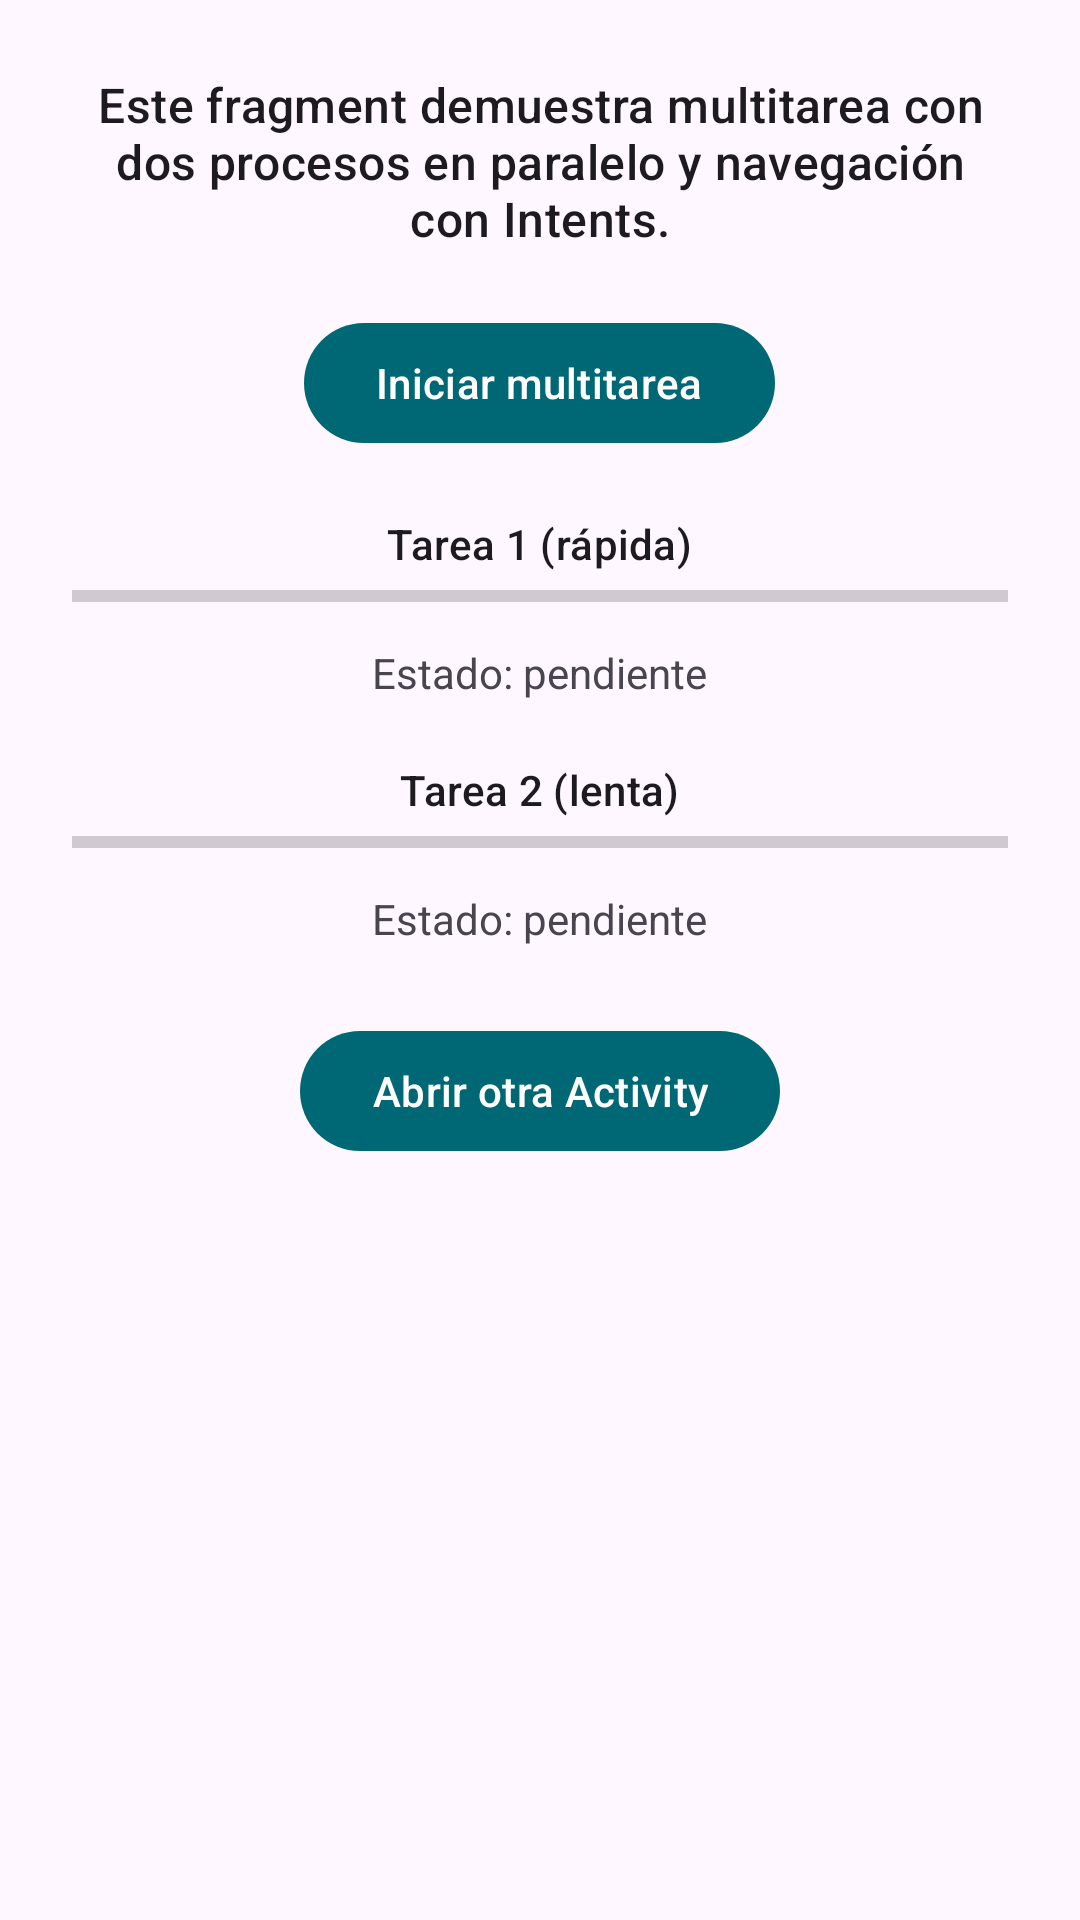

Produce the Android XML layout that renders to this screen, including the resource entries it uses.
<!-- AndroidManifest.xml: application theme Theme.AppJorge -->
<!-- res/layout/fragment_inicio.xml -->
<?xml version="1.0" encoding="utf-8"?>
<ScrollView xmlns:android="http://schemas.android.com/apk/res/android"
    android:layout_width="match_parent"
    android:layout_height="match_parent">

    <LinearLayout
        android:layout_width="match_parent"
        android:layout_height="wrap_content"
        android:gravity="center_horizontal"
        android:orientation="vertical"
        android:padding="24dp">

        <TextView
            android:id="@+id/tvIntro"
            android:layout_width="match_parent"
            android:layout_height="wrap_content"
            android:gravity="center"
            android:text="@string/inicio_fragment_text"
            android:textAppearance="@style/TextAppearance.Material3.TitleMedium" />

        <com.google.android.material.button.MaterialButton
            android:id="@+id/btnStartTasks"
            style="@style/Widget.Material3.Button"
            android:layout_width="wrap_content"
            android:layout_height="wrap_content"
            android:layout_marginTop="20dp"
            android:text="@string/start_tasks_button" />

        <TextView
            android:layout_width="wrap_content"
            android:layout_height="wrap_content"
            android:layout_marginTop="20dp"
            android:text="@string/task_one_title"
            android:textAppearance="@style/TextAppearance.Material3.TitleSmall" />

        <ProgressBar
            android:id="@+id/progressTaskOne"
            style="?android:attr/progressBarStyleHorizontal"
            android:layout_width="match_parent"
            android:layout_height="wrap_content"
            android:max="100"
            android:progress="0" />

        <TextView
            android:id="@+id/tvTaskOneStatus"
            android:layout_width="wrap_content"
            android:layout_height="wrap_content"
            android:layout_marginTop="8dp"
            android:text="@string/task_pending" />

        <TextView
            android:layout_width="wrap_content"
            android:layout_height="wrap_content"
            android:layout_marginTop="20dp"
            android:text="@string/task_two_title"
            android:textAppearance="@style/TextAppearance.Material3.TitleSmall" />

        <ProgressBar
            android:id="@+id/progressTaskTwo"
            style="?android:attr/progressBarStyleHorizontal"
            android:layout_width="match_parent"
            android:layout_height="wrap_content"
            android:max="100"
            android:progress="0" />

        <TextView
            android:id="@+id/tvTaskTwoStatus"
            android:layout_width="wrap_content"
            android:layout_height="wrap_content"
            android:layout_marginTop="8dp"
            android:text="@string/task_pending" />

        <com.google.android.material.button.MaterialButton
            android:id="@+id/btnOpenActivity"
            style="@style/Widget.Material3.Button"
            android:layout_width="wrap_content"
            android:layout_height="wrap_content"
            android:layout_marginTop="24dp"
            android:text="@string/open_activity_button" />

    </LinearLayout>
</ScrollView>
<!-- resources referenced by this layout -->
<resources>
  <string name="inicio_fragment_text">Este fragment demuestra multitarea con dos procesos en paralelo y navegación con Intents.</string>
  <string name="open_activity_button">Abrir otra Activity</string>
  <string name="start_tasks_button">Iniciar multitarea</string>
  <string name="task_one_title">Tarea 1 (rápida)</string>
  <string name="task_pending">Estado: pendiente</string>
  <string name="task_two_title">Tarea 2 (lenta)</string>
  <style name="Theme.AppJorge" parent="Base.Theme.AppJorge" />
  <style name="Base.Theme.AppJorge" parent="Theme.Material3.DayNight.NoActionBar">
          <item name="colorPrimary">@color/seed</item>
          <item name="android:statusBarColor">?attr/colorPrimary</item>
          <item name="android:navigationBarColor">@android:color/white</item>
      </style>
  <color name="seed">#006874</color>
</resources>
